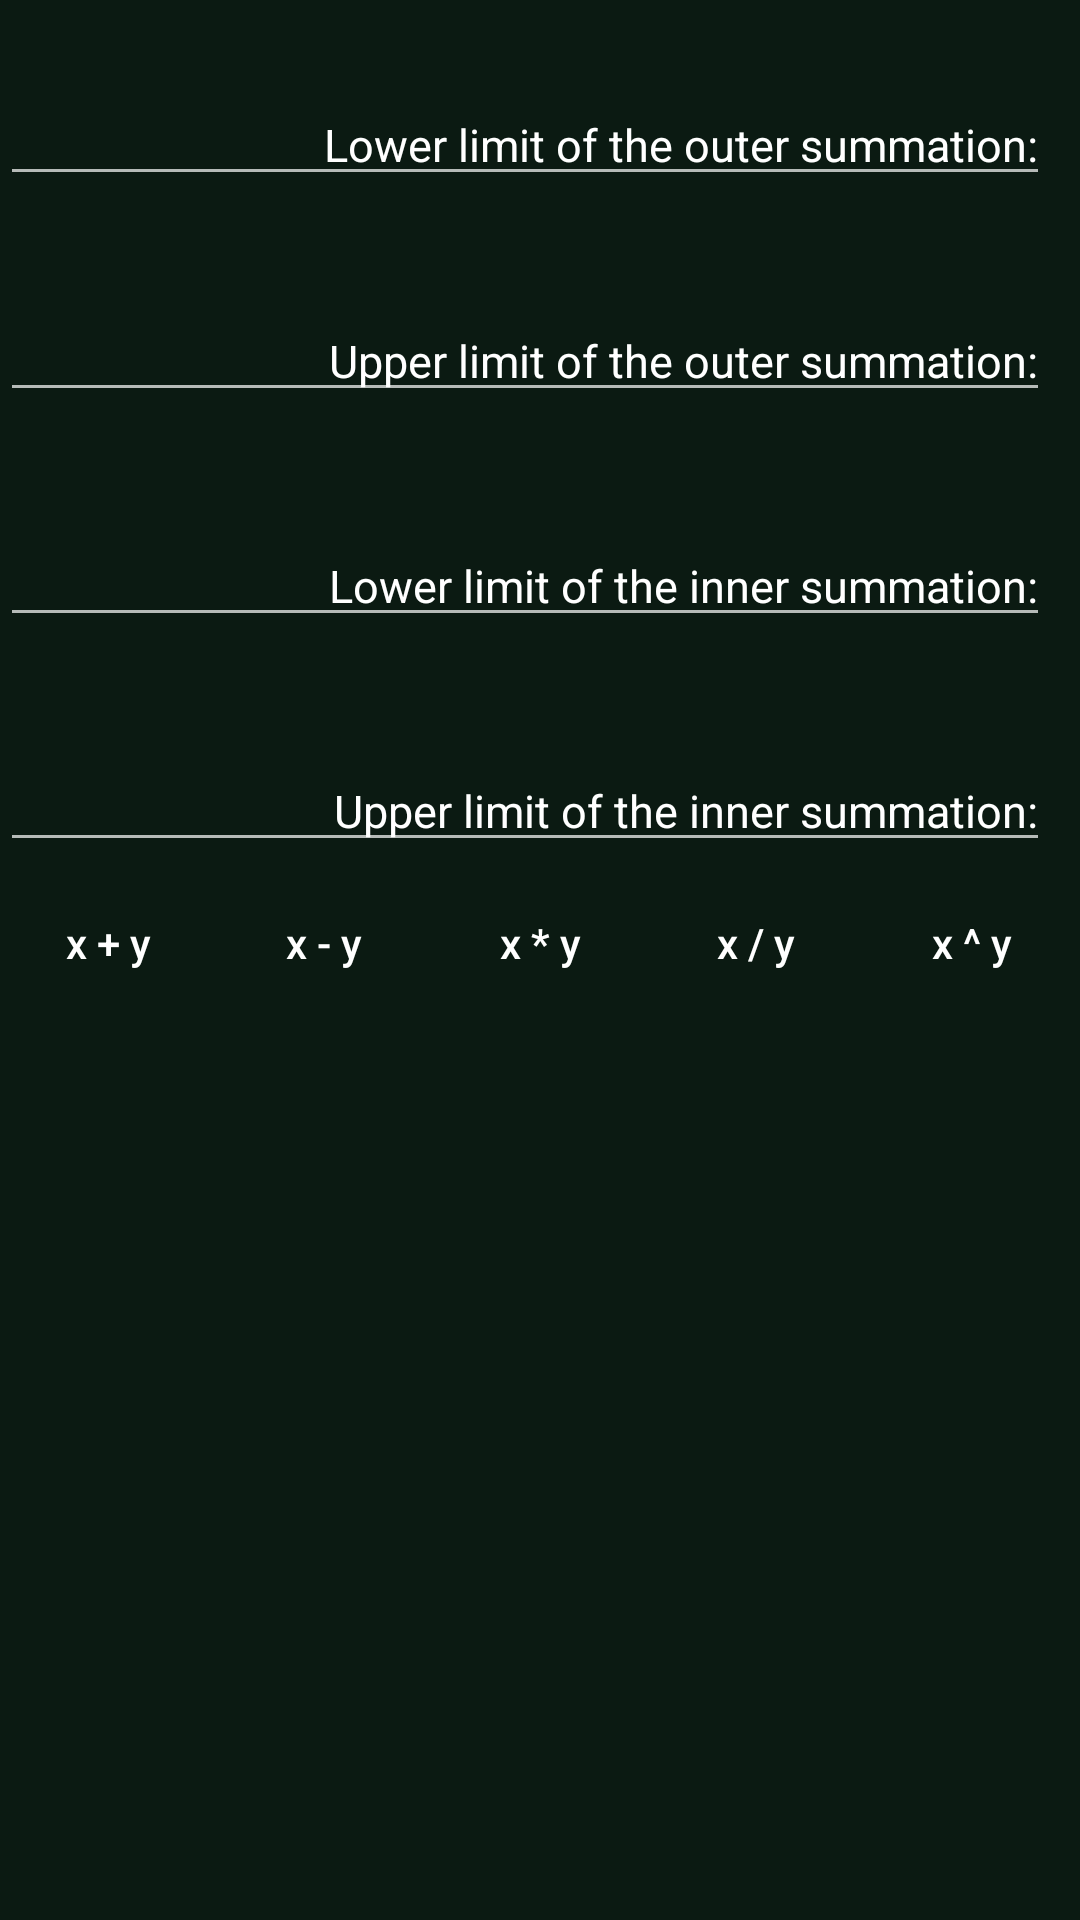

Here is an Android app screen rendered from its layout file. Give the layout XML and the strings, colors and styles it references.
<!-- AndroidManifest.xml: application theme Theme.AdvancedCalculator -->
<!-- res/layout/activity_main2.xml -->
<?xml version="1.0" encoding="utf-8"?>
<androidx.constraintlayout.widget.ConstraintLayout xmlns:android="http://schemas.android.com/apk/res/android"
    xmlns:app="http://schemas.android.com/apk/res-auto"
    xmlns:tools="http://schemas.android.com/tools"
    android:layout_width="match_parent"
    android:layout_height="match_parent"
    android:background="@color/darker_green"
    tools:context=".MainActivity2">



    <TableLayout
        android:id="@+id/tableLayout"
        android:layout_width="match_parent"
        android:layout_height="wrap_content"
        app:layout_constraintBottom_toBottomOf="parent"
        app:layout_constraintTop_toBottomOf="@+id/etNum4"
        app:layout_constraintVertical_bias="0"
        tools:layout_editor_absoluteX="1dp">

        <TableRow
            android:layout_width="match_parent"
            android:layout_height="match_parent">

            <Button
                android:id="@+id/btnAdd"
                style="@style/Widget.AppCompat.Button.Borderless"
                android:layout_width="0dp"
                android:layout_height="wrap_content"
                android:layout_margin="3dp"
                android:layout_weight="1"
                android:background="@drawable/circle_btn"
                android:backgroundTint="@color/dark_green"
                android:onClick="addNumber"
                android:text="x + y"
                android:textAllCaps="false" />

            <Button
                android:id="@+id/xminusyBTN"
                style="@style/Widget.AppCompat.Button.Borderless"
                android:layout_width="0dp"
                android:layout_height="wrap_content"
                android:layout_margin="3dp"
                android:layout_weight="1"
                android:background="@drawable/circle_btn"
                android:backgroundTint="@color/dark_green"
                android:onClick="subtractNumber"
                android:text="x - y"
                android:textAllCaps="false" />

            <Button
                android:id="@+id/xtimesyBTN"
                style="@style/Widget.AppCompat.Button.Borderless"
                android:layout_width="0dp"
                android:layout_height="wrap_content"
                android:layout_margin="3dp"
                android:layout_weight="1"
                android:background="@drawable/circle_btn"
                android:backgroundTint="@color/dark_green"
                android:onClick="multiplyNumber"
                android:text="x * y"
                android:textAllCaps="false" />

            <Button
                android:id="@+id/xdivideyBTN"
                style="@style/Widget.AppCompat.Button.Borderless"
                android:layout_width="0dp"
                android:layout_height="wrap_content"
                android:layout_margin="3dp"
                android:layout_weight="1"
                android:background="@drawable/circle_btn"
                android:backgroundTint="@color/dark_green"
                android:onClick="divideNumber"
                android:text="x / y"
                android:textAllCaps="false" />

            <Button
                android:id="@+id/xraiseyBTN"
                style="@style/Widget.AppCompat.Button.Borderless"
                android:layout_width="0dp"
                android:layout_height="wrap_content"
                android:layout_margin="3dp"
                android:layout_weight="1"
                android:background="@drawable/circle_btn"
                android:backgroundTint="@color/dark_green"
                android:onClick="powerNumber"
                android:text="x ^ y"
                android:textAllCaps="false" />

        </TableRow>


    </TableLayout>

    <EditText
        android:id="@+id/etNum1"
        android:layout_width="0dp"
        android:layout_height="wrap_content"
        android:layout_marginTop="28dp"
        android:layout_marginEnd="10dp"
        android:autofillHints="false"
        android:hint="Lower limit of the outer summation:"
        android:inputType="number"
        android:textAlignment="textEnd"
        android:textColorHint="@color/white"
        android:textSize="15sp"
        app:layout_constraintEnd_toEndOf="parent"
        app:layout_constraintHorizontal_bias="0.0"
        app:layout_constraintStart_toStartOf="parent"
        app:layout_constraintTop_toTopOf="parent"
        tools:ignore="LabelFor" />

    <EditText
        android:id="@+id/etNum2"
        android:layout_width="0dp"
        android:layout_height="wrap_content"
        android:layout_marginTop="100dp"
        android:layout_marginEnd="10dp"
        android:autofillHints="false"
        android:hint="Upper limit of the outer summation:"
        android:inputType="number"
        android:textAlignment="textEnd"
        android:textColorHint="@color/white"
        android:textSize="15sp"
        app:layout_constraintEnd_toEndOf="parent"
        app:layout_constraintHorizontal_bias="0.0"
        app:layout_constraintStart_toStartOf="parent"
        app:layout_constraintTop_toTopOf="parent"
        tools:ignore="LabelFor" />

    <EditText
        android:id="@+id/etNum3"
        android:layout_width="0dp"
        android:layout_height="wrap_content"
        android:layout_marginTop="175dp"
        android:layout_marginEnd="10dp"
        android:autofillHints="false"
        android:hint="Lower limit of the inner summation:"
        android:inputType="number"
        android:textAlignment="textEnd"
        android:textColorHint="@color/white"
        android:textSize="15sp"
        app:layout_constraintEnd_toEndOf="parent"
        app:layout_constraintHorizontal_bias="0.0"
        app:layout_constraintStart_toStartOf="parent"
        app:layout_constraintTop_toTopOf="parent"
        tools:ignore="LabelFor" />

    <EditText
        android:id="@+id/etNum4"
        android:layout_width="0dp"
        android:layout_height="wrap_content"
        android:layout_marginTop="250dp"
        android:layout_marginEnd="10dp"
        android:autofillHints="false"
        android:hint="Upper limit of the inner summation:"
        android:inputType="number"
        android:textAlignment="textEnd"
        android:textColorHint="@color/white"
        android:textSize="15sp"
        app:layout_constraintEnd_toEndOf="parent"
        app:layout_constraintHorizontal_bias="0.0"
        app:layout_constraintStart_toStartOf="parent"
        app:layout_constraintTop_toTopOf="parent"
        tools:ignore="LabelFor" />

    <TextView
        android:id="@+id/tvResult"
        android:layout_width="0dp"
        android:layout_height="53dp"
        android:textAlignment="center"
        android:textColor="@color/white"
        android:textSize="40sp"
        app:layout_constraintBottom_toBottomOf="parent"
        app:layout_constraintEnd_toEndOf="parent"
        app:layout_constraintStart_toStartOf="parent"
        app:layout_constraintTop_toBottomOf="@+id/tableLayout" />


</androidx.constraintlayout.widget.ConstraintLayout>
<!-- resources referenced by this layout -->
<resources>
  <color name="dark_green">#09241D</color>
  <color name="darker_green">#0B1A12</color>
  <color name="white">#FFFFFFFF</color>
  <style name="Theme.AdvancedCalculator" parent="Theme.AppCompat">
  
          
          <item name="colorPrimary">@color/darkest_green</item>
          <item name="colorPrimaryVariant">@color/dark_green</item>
          <item name="colorOnPrimary">@color/darker_green</item>
  
          
          <item name="colorSecondary">@color/orange</item>
          <item name="colorSecondaryVariant">@color/dirty_white</item>
          <item name="colorOnSecondary">@color/black</item>
  
          
          <item name="android:statusBarColor">?attr/colorPrimaryVariant</item>
  
      </style>
  <color name="darkest_green">#08120D</color>
  <color name="orange">#C64413</color>
  <color name="dirty_white">#80A29A</color>
  <color name="black">#FF000000</color>
</resources>
